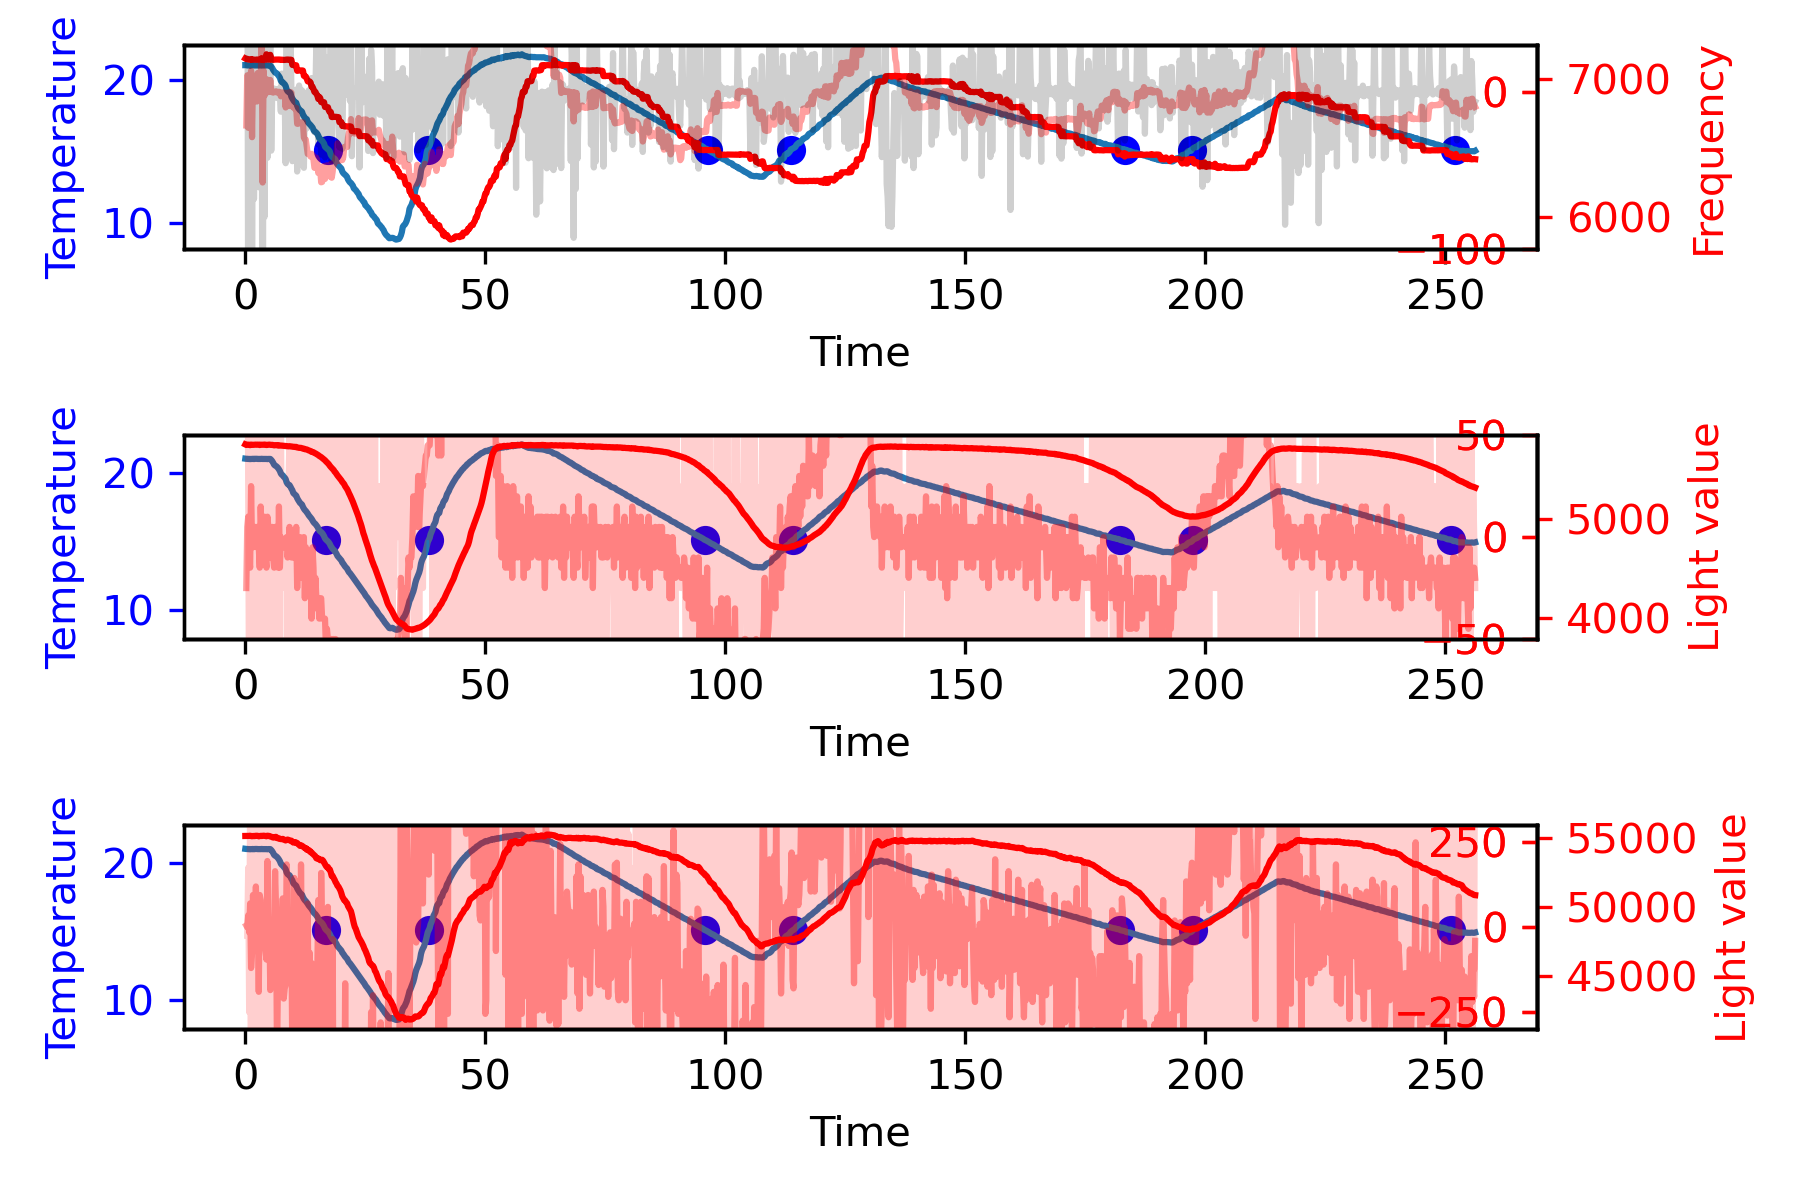

Source data for this figure (header and first rows):
21.04, 21.05, 21.04, 21.05, 21.06, 21.05, 0.00, 69.01, 69.02, 68.37, 99671.00, H, 0.23, 0.02, 1.76, -0.01, 2.02, 55184.00, 5750.00, 7147.42
21.04, 21.04, 21.04, 21.06, 21.05, 21.01, 0.00, 69.02, 69.01, 68.37, 99670, H, 0.00, 0.05, -1.76, 0.00, -1.71, 55185, 5745, 7143
21.04, 21.04, 21.02, 21.05, 21.05, 21.03, 0.00, 69.00, 69.03, 68.35, 99676, H, -0.04, 0.04, -0.29, 0.00, -0.29, 55185, 5746, 7145
21.04, 21.03, 21.02, 21.04, 21.03, 21.04, 0.00, 69.02, 69.00, 68.34, 99676, H, -0.16, 0.02, -0.88, 0.01, -1.01, 55192, 5748, 7141
21.04, 21.03, 21.02, 21.03, 21.04, 21.04, 0.00, 69.00, 69.00, 68.35, 99675, H, -0.12, 0.00, 0.29, 0.01, 0.18, 55189, 5746, 7140
21.04, 21.02, 21.00, 21.03, 21.04, 21.02, 0.00, 68.98, 69.01, 68.33, 99677, H, -0.31, 0.00, -1.46, 0.02, -1.78, 55203, 5743, 7141
21.04, 21.03, 21.02, 21.02, 21.05, 21.04, 0.00, 69.02, 69.00, 68.31, 99675, H, -0.16, 0.00, 1.17, 0.01, 1.02, 55179, 5748, 7143
21.04, 21.03, 21.04, 21.03, 21.02, 21.02, 0.00, 69.00, 68.99, 68.30, 99677, H, -0.20, 0.00, -0.29, 0.01, -0.49, 55164, 5747, 7138
21.04, 21.04, 21.04, 21.03, 21.04, 21.03, 0.00, 69.00, 69.02, 68.29, 99676, H, -0.08, 0.00, 0.88, 0.00, 0.80, 55183, 5746, 7140
21.04, 21.02, 21.02, 21.02, 21.02, 21.03, 0.00, 68.98, 68.97, 68.28, 99670, H, -0.35, 0.00, -2.05, 0.02, -2.40, 55178, 5747, 7139
21.04, 21.04, 21.02, 21.04, 21.06, 21.03, 0.00, 68.99, 69.01, 68.27, 99675, H, -0.04, 0.00, 2.34, 0.00, 2.30, 55177, 5747, 7139
21.04, 21.04, 21.02, 21.04, 21.05, 21.02, 0.00, 68.98, 69.00, 68.26, 99674, H, -0.08, 0.00, -0.29, 0.00, -0.37, 55201, 5748, 7139
21.04, 21.04, 21.02, 21.06, 21.05, 21.01, 0.00, 68.96, 68.98, 68.25, 99674, H, -0.04, 0.00, 0.29, 0.00, 0.25, 55193, 5747, 7138
21.04, 21.03, 21.02, 21.03, 21.04, 21.02, 0.00, 68.98, 68.98, 68.24, 99674, H, -0.23, 0.00, -1.46, 0.01, -1.70, 55197, 5748, 7140
21.04, 21.03, 21.04, 21.02, 21.04, 21.01, 0.00, 68.98, 68.98, 68.24, 99676, H, -0.23, 0.00, 0.00, 0.01, -0.23, 55159, 5747, 7140
21.04, 21.03, 21.02, 21.03, 21.05, 21.04, 0.00, 68.96, 68.98, 68.23, 99675, H, -0.12, 0.00, 0.88, 0.01, 0.76, 55178, 5744, 7140
21.04, 21.03, 21.02, 21.02, 21.03, 21.02, 0.00, 68.97, 68.98, 68.22, 99673, H, -0.27, 0.00, -1.17, 0.01, -1.45, 55194, 5747, 7139
21.04, 21.04, 21.04, 21.04, 21.05, 21.02, 0.00, 68.96, 68.99, 68.22, 99675, H, 0.00, 0.00, 2.05, 0.00, 2.05, 55182, 5747, 7150
21.04, 21.03, 21.02, 21.04, 21.03, 21.02, 0.00, 68.97, 68.97, 68.21, 99676, H, -0.23, 0.00, -1.76, 0.01, -1.99, 55193, 5747, 7139
21.04, 21.03, 21.02, 21.04, 21.05, 21.01, 0.00, 68.96, 68.96, 68.21, 99673, H, -0.23, 0.00, 0.00, 0.01, -0.23, 55204, 5747, 7141
21.04, 21.03, 21.02, 21.02, 21.05, 21.02, 0.00, 68.93, 68.96, 68.20, 99675, H, -0.16, 0.00, 0.59, 0.01, 0.43, 55197, 5749, 7138
21.04, 21.03, 21.02, 21.03, 21.03, 21.04, 0.00, 68.96, 68.96, 68.20, 99675, H, -0.20, 0.00, -0.29, 0.01, -0.49, 55183, 5747, 7140
21.04, 21.03, 21.02, 21.02, 21.05, 21.02, 0.00, 68.92, 68.94, 68.19, 99674, H, -0.20, 0.00, 0.00, 0.01, -0.20, 55164, 5744, 7178
21.04, 21.02, 21.02, 21.02, 21.03, 21.02, 0.00, 68.95, 68.97, 68.19, 99676, H, -0.31, 0.00, -0.88, 0.02, -1.19, 55203, 5746, 7140
21.04, 21.03, 21.02, 21.02, 21.04, 21.03, 0.00, 68.94, 68.96, 68.17, 99675, H, -0.27, 0.00, 0.29, 0.01, 0.02, 55184, 5747, 7150
20.94, 21.03, 21.01, 21.02, 21.05, 21.02, 0.00, 68.95, 68.96, 68.17, 99671, D, 1.77, 0.15, 15.29, -0.09, 17.21, 55188, 5748, 7141
20.84, 21.03, 21.01, 21.05, 21.04, 21.02, 0.00, 68.93, 68.96, 68.16, 99672, D, 3.84, 0.71, 15.59, -0.19, 20.14, 55151, 5746, 7174
20.74, 20.96, 20.94, 20.97, 20.98, 20.95, 0.00, 68.94, 68.94, 68.16, 99674, D, 4.36, 1.53, 3.87, -0.22, 9.76, 55130, 5745, 7139
20.64, 20.87, 20.84, 20.89, 20.89, 20.86, 0.00, 68.94, 68.94, 68.18, 99676, D, 4.60, 2.43, 1.82, -0.23, 8.84, 55096, 5746, 7140
20.54, 20.75, 20.71, 20.81, 20.80, 20.68, 0.00, 68.91, 68.92, 68.22, 99674, D, 4.26, 3.31, -2.58, -0.21, 4.99, 55070, 5744, 7138
20.44, 20.61, 20.62, 20.62, 20.62, 20.59, 0.00, 68.91, 68.93, 68.26, 99674, D, 3.48, 4.09, -5.80, -0.17, 1.77, 55075, 5741, 7139
20.34, 20.55, 20.52, 20.56, 20.56, 20.54, 0.00, 68.92, 68.92, 68.32, 99676, D, 4.16, 4.85, 5.04, -0.21, 14.05, 55108, 5742, 7140
20.24, 20.51, 20.49, 20.54, 20.52, 20.49, 0.00, 68.90, 68.94, 68.38, 99673, D, 5.45, 5.81, 9.73, -0.27, 20.99, 55119, 5743, 7140
20.14, 20.45, 20.45, 20.48, 20.46, 20.42, 0.00, 68.91, 68.97, 68.44, 99675, D, 6.28, 6.99, 6.21, -0.31, 19.48, 55041, 5742, 7139
20.04, 20.37, 20.36, 20.38, 20.39, 20.34, 0.00, 68.93, 69.00, 68.50, 99677, D, 6.56, 8.27, 2.11, -0.33, 16.94, 55012, 5739, 7139
19.94, 20.27, 20.27, 20.30, 20.27, 20.24, 0.00, 68.96, 69.00, 68.58, 99674, D, 6.61, 9.59, 0.35, -0.33, 16.55, 55015, 5742, 7140
19.84, 20.15, 20.16, 20.21, 20.20, 20.03, 0.00, 68.99, 69.05, 68.68, 99673, D, 6.23, 10.87, -2.87, -0.31, 14.23, 54974, 5739, 7138
19.74, 19.97, 19.95, 20.02, 19.98, 19.95, 0.00, 69.03, 69.12, 68.78, 99677, D, 4.67, 11.96, -11.66, -0.23, 4.97, 54959, 5739, 7139
19.64, 19.88, 19.86, 19.91, 19.91, 19.85, 0.00, 69.10, 69.16, 68.89, 99678, D, 4.91, 12.92, 1.82, -0.25, 19.65, 54953, 5738, 7137
19.54, 19.83, 19.84, 19.87, 19.84, 19.79, 0.00, 69.11, 69.23, 69.00, 99675, D, 5.86, 14.00, 7.09, -0.29, 26.95, 54970, 5737, 7138
19.44, 19.73, 19.76, 19.74, 19.73, 19.70, 0.00, 69.19, 69.29, 69.11, 99678, D, 5.87, 15.17, 0.06, -0.29, 21.09, 54928, 5736, 7137
19.34, 19.66, 19.70, 19.68, 19.64, 19.61, 0.00, 69.24, 69.36, 69.23, 99675, D, 6.34, 16.39, 3.57, -0.32, 26.31, 54892, 5735, 7137
19.24, 19.56, 19.58, 19.59, 19.56, 19.52, 0.00, 69.31, 69.46, 69.37, 99676, D, 6.43, 17.67, 0.64, -0.32, 24.74, 54858, 5734, 7139
19.14, 19.33, 19.34, 19.38, 19.34, 19.27, 0.00, 69.41, 69.52, 69.50, 99676, D, 3.82, 18.69, -19.57, -0.19, 2.94, 54895, 5734, 7138
19.04, 19.21, 19.22, 19.26, 19.21, 19.15, 0.00, 69.46, 69.62, 69.65, 99680, D, 3.40, 19.41, -3.16, -0.17, 19.65, 54920, 5732, 7140
18.94, 19.15, 19.16, 19.17, 19.16, 19.12, 0.00, 69.58, 69.74, 69.82, 99680, D, 4.27, 20.18, 6.50, -0.21, 30.95, 54897, 5731, 7139
18.84, 19.12, 19.14, 19.13, 19.11, 19.08, 0.00, 69.69, 69.87, 69.97, 99677, D, 5.52, 21.16, 9.43, -0.28, 36.12, 54866, 5732, 7139
18.74, 19.00, 19.07, 19.02, 18.96, 18.93, 0.00, 69.79, 70.01, 70.11, 99682, D, 5.14, 22.23, -2.87, -0.26, 24.50, 54848, 5731, 7139
18.64, 18.86, 18.83, 18.92, 18.87, 18.80, 0.00, 69.87, 70.15, 70.27, 99675, D, 4.37, 23.18, -5.80, -0.22, 21.74, 54840, 5729, 7138
18.54, 18.74, 18.70, 18.80, 18.74, 18.70, 0.00, 70.01, 70.26, 70.45, 99677, D, 3.95, 24.01, -3.16, -0.20, 24.79, 54761, 5728, 7101
18.44, 18.54, 18.59, 18.57, 18.53, 18.48, 0.00, 70.13, 70.44, 70.62, 99678, D, 2.12, 24.61, -13.71, -0.11, 13.02, 54702, 5726, 7101
18.34, 18.47, 18.49, 18.50, 18.48, 18.41, 0.00, 70.29, 70.60, 70.81, 99675, D, 2.59, 25.09, 3.57, -0.13, 31.25, 54731, 5726, 7098
18.24, 18.41, 18.45, 18.41, 18.41, 18.37, 0.00, 70.45, 70.76, 70.98, 99673, D, 3.42, 25.69, 6.21, -0.17, 35.32, 54737, 5724, 7098
18.14, 18.35, 18.41, 18.37, 18.26, 18.34, 0.00, 70.57, 70.91, 71.17, 99679, D, 4.13, 26.44, 5.33, -0.21, 35.91, 54681, 5725, 7098
18.04, 18.17, 18.21, 18.19, 18.16, 18.12, 0.00, 70.72, 71.07, 71.35, 99679, D, 2.58, 27.11, -11.66, -0.13, 18.03, 54671, 5720, 7058
17.94, 18.04, 18.05, 18.07, 18.04, 17.99, 0.00, 70.88, 71.25, 71.55, 99677, D, 2.00, 27.57, -4.34, -0.10, 25.24, 54590, 5718, 7059
17.84, 17.93, 17.96, 17.98, 17.87, 17.89, 0.00, 71.04, 71.45, 71.75, 99679, D, 1.73, 27.95, -1.99, -0.09, 27.69, 54539, 5716, 7060
17.74, 17.82, 17.88, 17.85, 17.78, 17.77, 0.00, 71.22, 71.62, 71.94, 99677, D, 1.63, 28.28, -0.82, -0.08, 29.09, 54463, 5716, 7061
17.64, 17.76, 17.84, 17.76, 17.72, 17.73, 0.00, 71.40, 71.81, 72.13, 99674, D, 2.41, 28.69, 5.92, -0.12, 37.02, 54500, 5715, 7059
17.54, 17.70, 17.78, 17.70, 17.66, 17.65, 0.00, 71.57, 72.03, 72.32, 99677, D, 3.16, 29.24, 5.63, -0.16, 38.03, 54473, 5711, 7061
17.44, 17.53, 17.58, 17.51, 17.46, 17.56, 0.00, 71.74, 72.24, 72.51, 99679, D, 1.77, 29.74, -10.49, -0.09, 21.01, 54418, 5708, 7060
... 1,221 more rows
